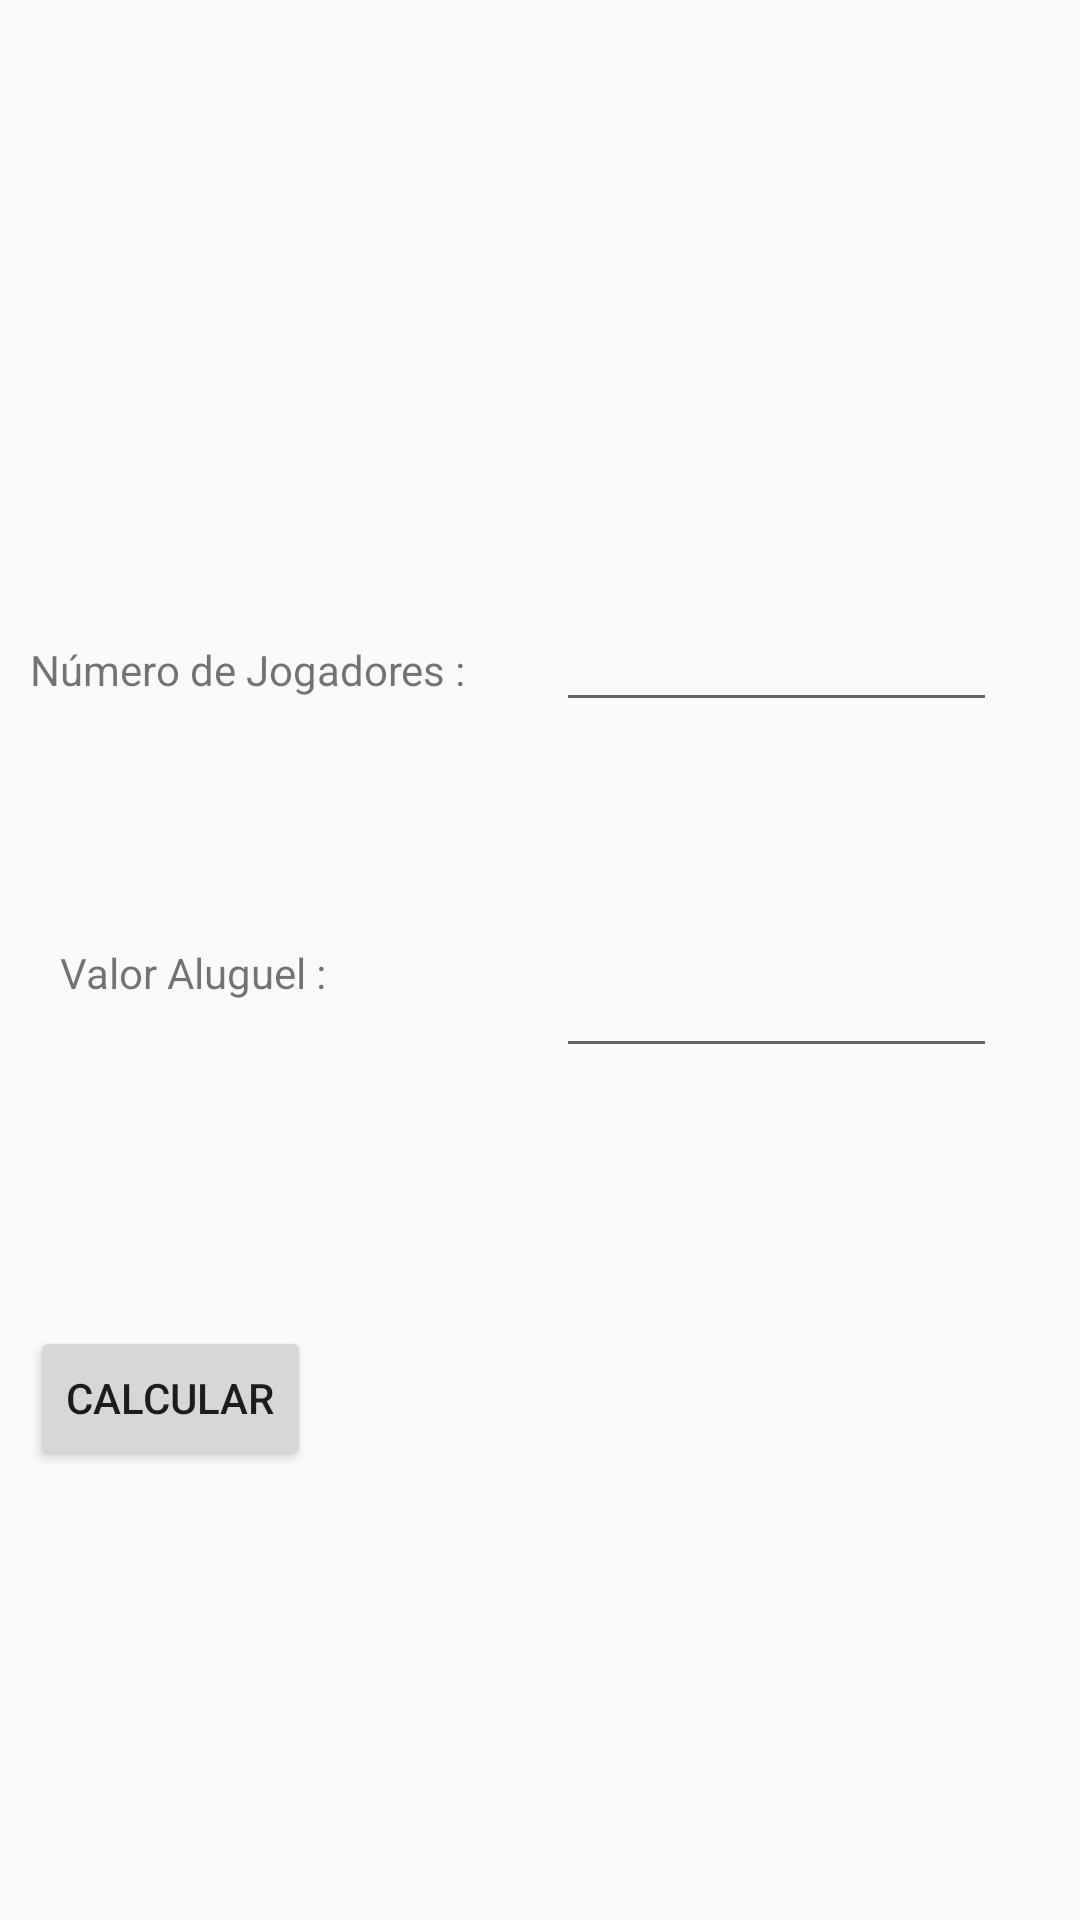

This screen was rendered from an Android layout file. Write that file and the resources it references.
<!-- AndroidManifest.xml: application theme AppTheme -->
<!-- res/layout/activity_divisaotime.xml -->
<?xml version="1.0" encoding="utf-8"?>
<LinearLayout xmlns:android="http://schemas.android.com/apk/res/android"
    android:orientation="vertical" android:layout_width="match_parent"
    android:layout_height="match_parent"
    android:weightSum="1">

    <RelativeLayout
        android:layout_width="match_parent"
        android:layout_height="match_parent">

        <Button
            android:id="@+id/button4"
            android:layout_width="wrap_content"
            android:layout_height="wrap_content"
            android:layout_alignParentBottom="true"
            android:layout_alignStart="@+id/textView3"
            android:layout_marginBottom="150dp"
            android:onClick="divd"
            android:text="Calcular" />

        <EditText
            android:id="@+id/editValalug"
            android:layout_width="wrap_content"
            android:layout_height="wrap_content"
            android:layout_marginBottom="86dp"
            android:ems="7"
            android:inputType="numberDecimal"
            android:layout_above="@+id/button4"
            android:layout_alignStart="@+id/editNumjog" />

        <EditText
            android:id="@+id/editNumjog"
            android:layout_width="wrap_content"
            android:layout_height="wrap_content"
            android:layout_above="@+id/editValalug"
            android:layout_marginBottom="74dp"
            android:layout_marginStart="30dp"
            android:layout_toEndOf="@+id/textView3"
            android:ems="7"
            android:inputType="numberSigned" />

        <TextView
            android:id="@+id/textView3"
            android:layout_width="wrap_content"
            android:layout_height="wrap_content"
            android:layout_alignBaseline="@+id/editNumjog"
            android:layout_alignBottom="@+id/editNumjog"
            android:layout_alignParentStart="true"
            android:layout_marginStart="10dp"
            android:text="Número de Jogadores :" />

        <TextView
            android:id="@+id/textView4"
            android:layout_width="wrap_content"
            android:layout_height="wrap_content"
            android:layout_alignStart="@+id/textView3"
            android:layout_alignTop="@+id/editValalug"
            android:layout_marginStart="10dp"
            android:text="Valor Aluguel :" />

        <TextView
            android:id="@+id/textTotal"
            android:layout_width="wrap_content"
            android:layout_height="wrap_content"
            android:layout_alignBottom="@+id/button4"
            android:layout_alignStart="@+id/editValalug"
            android:layout_marginBottom="12dp"
            android:layout_marginStart="27dp" />

    </RelativeLayout>
</LinearLayout>
<!-- resources referenced by this layout -->
<resources>
  <style name="AppTheme" parent="Theme.AppCompat.Light.DarkActionBar">
          
          <item name="colorPrimary">#3CB371</item>
          <item name="colorPrimaryDark">#3CB371</item>
          <item name="colorAccent">@color/colorAccent</item>
      </style>
  <!-- not gathered from this repository: default colours our renderer supplied (Android Studio template values) -->
  <color name="colorAccent">#FF03DAC5</color>
</resources>
